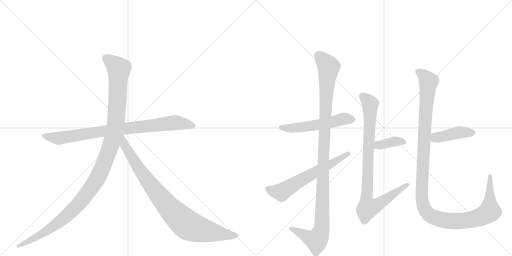
t = 0.00 s
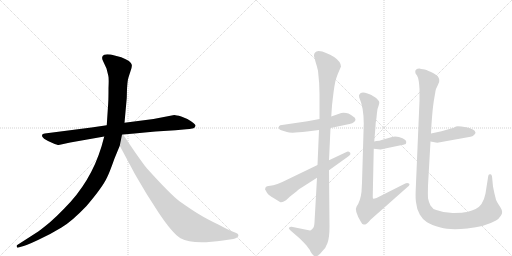
t = 1.83 s
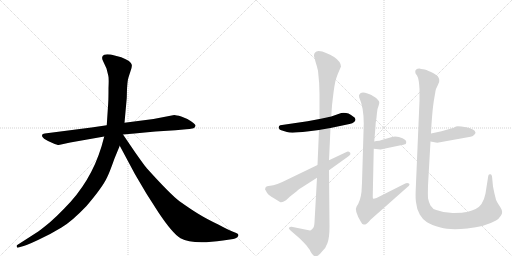
t = 3.67 s
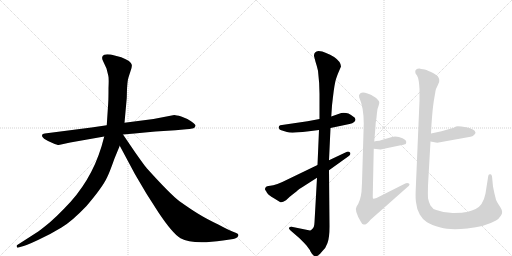
t = 5.50 s
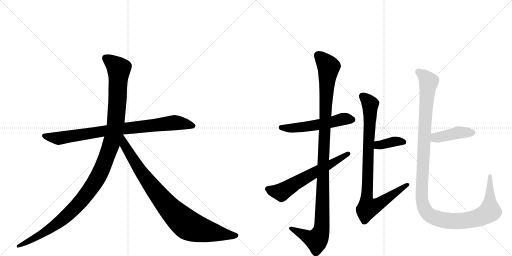
t = 7.33 s
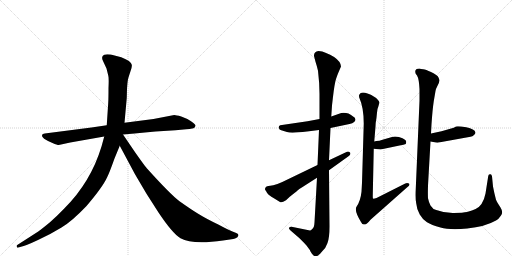
t = 9.17 s

The animated SVG that drew these frames (rendered in a browser with its animation timeline set to each time). Animation: 10 CSS @keyframes rules; one cycle of 9.17 s.

<svg version="1.1" viewBox="0 0 2048 1024" xmlns="http://www.w3.org/2000/svg">
  <g stroke="lightgray" stroke-dasharray="1,1" stroke-width="1" transform="scale(4, 4)">
    <line x1="0" y1="0" x2="256" y2="256"></line>
    <line x1="256" y1="0" x2="0" y2="256"></line>
    <line x1="128" y1="0" x2="128" y2="256"></line>
    <line x1="0" y1="128" x2="256" y2="128"></line>
    <line x1="256" y1="0" x2="512" y2="256"></line>
    <line x1="512" y1="0" x2="256" y2="256"></line>
    <line x1="384" y1="0" x2="384" y2="256"></line>
    <line x1="256" y1="128" x2="512" y2="128"></line>
  </g>
<g transform="scale(1, -1) translate(0, -850)">
   <style type="text/css">
    @keyframes keyframes0 {
      from {
       stroke: black;
       stroke-dashoffset: 858;
       stroke-width: 128;
       }
       74% {
       animation-timing-function: step-end;
       stroke: black;
       stroke-dashoffset: 0;
       stroke-width: 128;
       }
       to {
       stroke: black;
       stroke-width: 1024;
       }
       }
       #make-me-a-hanzi-animation-0 {
         animation: keyframes0 0.948242s both;
         animation-delay: 0.000000s;
         animation-timing-function: linear;
       }
    @keyframes keyframes1 {
      from {
       stroke: black;
       stroke-dashoffset: 1197;
       stroke-width: 128;
       }
       80% {
       animation-timing-function: step-end;
       stroke: black;
       stroke-dashoffset: 0;
       stroke-width: 128;
       }
       to {
       stroke: black;
       stroke-width: 1024;
       }
       }
       #make-me-a-hanzi-animation-1 {
         animation: keyframes1 1.224121s both;
         animation-delay: 0.948242s;
         animation-timing-function: linear;
       }
    @keyframes keyframes2 {
      from {
       stroke: black;
       stroke-dashoffset: 899;
       stroke-width: 128;
       }
       75% {
       animation-timing-function: step-end;
       stroke: black;
       stroke-dashoffset: 0;
       stroke-width: 128;
       }
       to {
       stroke: black;
       stroke-width: 1024;
       }
       }
       #make-me-a-hanzi-animation-2 {
         animation: keyframes2 0.981608s both;
         animation-delay: 2.172363s;
         animation-timing-function: linear;
       }
    @keyframes keyframes3 {
      from {
       stroke: black;
       stroke-dashoffset: 544;
       stroke-width: 128;
       }
       64% {
       animation-timing-function: step-end;
       stroke: black;
       stroke-dashoffset: 0;
       stroke-width: 128;
       }
       to {
       stroke: black;
       stroke-width: 1024;
       }
       }
       #make-me-a-hanzi-animation-3 {
         animation: keyframes3 0.692708s both;
         animation-delay: 3.153971s;
         animation-timing-function: linear;
       }
    @keyframes keyframes4 {
      from {
       stroke: black;
       stroke-dashoffset: 1128;
       stroke-width: 128;
       }
       79% {
       animation-timing-function: step-end;
       stroke: black;
       stroke-dashoffset: 0;
       stroke-width: 128;
       }
       to {
       stroke: black;
       stroke-width: 1024;
       }
       }
       #make-me-a-hanzi-animation-4 {
         animation: keyframes4 1.167969s both;
         animation-delay: 3.846680s;
         animation-timing-function: linear;
       }
    @keyframes keyframes5 {
      from {
       stroke: black;
       stroke-dashoffset: 618;
       stroke-width: 128;
       }
       67% {
       animation-timing-function: step-end;
       stroke: black;
       stroke-dashoffset: 0;
       stroke-width: 128;
       }
       to {
       stroke: black;
       stroke-width: 1024;
       }
       }
       #make-me-a-hanzi-animation-5 {
         animation: keyframes5 0.752930s both;
         animation-delay: 5.014648s;
         animation-timing-function: linear;
       }
    @keyframes keyframes6 {
      from {
       stroke: black;
       stroke-dashoffset: 374;
       stroke-width: 128;
       }
       55% {
       animation-timing-function: step-end;
       stroke: black;
       stroke-dashoffset: 0;
       stroke-width: 128;
       }
       to {
       stroke: black;
       stroke-width: 1024;
       }
       }
       #make-me-a-hanzi-animation-6 {
         animation: keyframes6 0.554362s both;
         animation-delay: 5.767578s;
         animation-timing-function: linear;
       }
    @keyframes keyframes7 {
      from {
       stroke: black;
       stroke-dashoffset: 900;
       stroke-width: 128;
       }
       75% {
       animation-timing-function: step-end;
       stroke: black;
       stroke-dashoffset: 0;
       stroke-width: 128;
       }
       to {
       stroke: black;
       stroke-width: 1024;
       }
       }
       #make-me-a-hanzi-animation-7 {
         animation: keyframes7 0.982422s both;
         animation-delay: 6.321940s;
         animation-timing-function: linear;
       }
    @keyframes keyframes8 {
      from {
       stroke: black;
       stroke-dashoffset: 425;
       stroke-width: 128;
       }
       58% {
       animation-timing-function: step-end;
       stroke: black;
       stroke-dashoffset: 0;
       stroke-width: 128;
       }
       to {
       stroke: black;
       stroke-width: 1024;
       }
       }
       #make-me-a-hanzi-animation-8 {
         animation: keyframes8 0.595866s both;
         animation-delay: 7.304362s;
         animation-timing-function: linear;
       }
    @keyframes keyframes9 {
      from {
       stroke: black;
       stroke-dashoffset: 1250;
       stroke-width: 128;
       }
       80% {
       animation-timing-function: step-end;
       stroke: black;
       stroke-dashoffset: 0;
       stroke-width: 128;
       }
       to {
       stroke: black;
       stroke-width: 1024;
       }
       }
       #make-me-a-hanzi-animation-9 {
         animation: keyframes9 1.267253s both;
         animation-delay: 7.900228s;
         animation-timing-function: linear;
       }
</style>
<path d="M 366 340 L 179 316 Q 170 315 168 310 Q 164 297 210 278 Q 229 270 235 270 L 281 280 L 417 304 L 492 312 L 538 316 Q 579 321 622 324 L 702 329 L 745 333 Q 757 333 774 337 Q 781 340 782 347 Q 783 353 764 365 Q 746 377 725 384 Q 704 390 697 390 L 614 374 L 498 359 L 427 349 L 366 340 Z" fill="lightgray"></path> 
<path d="M 417 304 L 406 264 Q 363 122 258 17 Q 226 -16 201 -38 Q 166 -67 153 -76 L 69 -130 Q 66 -131 67 -137 Q 68 -142 74 -140 L 84 -137 Q 101 -134 152 -110 Q 204 -86 246 -60 Q 288 -35 346 26 Q 411 102 429 142 Q 437 157 458 216 L 479 267 L 498 359 L 507 458 L 508 495 Q 510 524 512 533 Q 514 541 521 562 Q 529 582 527 591 Q 525 606 485 621 L 443 632 Q 423 634 417 631 Q 402 625 413 604 L 426 576 L 433 548 Q 436 540 434 498 Q 434 452 433 440 L 427 349 L 417 304 Z" fill="lightgray"></path> 
<path d="M 479 267 L 540 153 L 586 75 L 634 0 Q 690 -84 722 -103 Q 770 -130 892 -112 L 933 -106 Q 940 -105 948 -100 Q 959 -91 949 -84 Q 946 -82 930 -76 Q 914 -70 873 -48 Q 827 -26 796 -7 Q 766 11 718 45 Q 681 73 589 175 Q 584 179 541 240 L 492 312 C 475 337 449 323 479 267 Z" fill="lightgray"></path> 
<path d="M 1322 338 L 1398 354 Q 1411 357 1415 361 Q 1422 365 1422 372 Q 1422 379 1411 385 Q 1391 402 1365 398 L 1325 384 L 1278 374 L 1230 365 L 1121 349 Q 1114 347 1115 339 Q 1117 331 1125 329 Q 1133 327 1148 322 Q 1163 316 1228 324 L 1276 330 L 1322 338 Z" fill="lightgray"></path> 
<path d="M 1268 139 L 1258 -39 Q 1257 -61 1249 -66 Q 1242 -72 1240 -72 L 1166 -57 Q 1161 -56 1157 -60 Q 1153 -62 1161 -71 L 1198 -103 Q 1204 -108 1226 -132 L 1240 -151 Q 1238 -150 1247 -164 Q 1264 -190 1289 -155 Q 1303 -143 1310 -122 Q 1318 -101 1318 -56 L 1316 169 L 1316 209 L 1322 338 L 1325 384 L 1328 428 Q 1336 501 1340 517 Q 1342 531 1352 556 L 1364 584 Q 1364 592 1358 602 Q 1342 624 1302 639 Q 1290 646 1274 646 Q 1255 643 1256 626 L 1262 603 Q 1267 588 1272 567 Q 1278 517 1278 475 L 1278 374 L 1276 330 L 1270 190 L 1268 139 Z" fill="lightgray"></path> 
<path d="M 1062 99 Q 1057 93 1064 86 Q 1069 77 1072 74 Q 1075 70 1094 58 L 1120 42 Q 1127 38 1144 49 L 1159 63 Q 1184 82 1190 88 Q 1196 94 1207 100 L 1268 139 L 1316 169 L 1394 225 Q 1405 232 1400 240 Q 1394 246 1388 243 L 1316 209 L 1270 190 L 1154 134 Q 1101 107 1081 107 Q 1062 106 1062 99 Z" fill="lightgray"></path> 
<path d="M 1495 255 L 1522 252 L 1598 268 Q 1617 272 1623 274 Q 1625 280 1625 282 Q 1625 290 1610 297 Q 1596 304 1580 304 L 1568 302 L 1530 291 Q 1518 286 1505 286 L 1497 284 C 1468 277 1465 258 1495 255 Z" fill="lightgray"></path> 
<path d="M 1436 468 Q 1436 460 1438 457 Q 1455 419 1455 356 L 1448 119 L 1446 83 Q 1442 46 1426 23 Q 1416 8 1444 -38 Q 1449 -48 1455 -48 Q 1462 -48 1465 -46 Q 1469 -44 1482 -29 L 1630 102 Q 1642 111 1636 116 Q 1628 120 1621 116 L 1506 58 Q 1494 54 1492 56 Q 1491 57 1491 66 L 1495 255 L 1497 284 L 1502 344 Q 1502 358 1506 379 Q 1508 402 1510 414 Q 1518 436 1517 441 Q 1517 445 1512 450 Q 1499 466 1470 476 Q 1441 486 1436 468 Z" fill="lightgray"></path> 
<path d="M 1722 284 L 1749 279 L 1882 303 Q 1890 304 1896 310 Q 1902 315 1902 320 Q 1899 334 1865 341 Q 1831 347 1824 344 Q 1818 340 1815 339 L 1766 325 L 1724 316 C 1695 310 1693 289 1722 284 Z" fill="lightgray"></path> 
<path d="M 1678 576 Q 1660 576 1661 562 Q 1661 556 1668 548 Q 1676 535 1678 494 L 1678 447 L 1663 94 Q 1661 53 1665 36 Q 1667 12 1679 -8 Q 1691 -29 1708 -39 Q 1725 -50 1762 -60 Q 1799 -71 1869 -64 Q 1940 -57 1984 -32 Q 1995 -26 2004 -12 Q 2014 1 2002 20 L 1995 31 Q 1987 43 1984 51 Q 1976 82 1972 104 L 1968 145 Q 1966 153 1962 153 Q 1954 155 1953 146 L 1942 76 Q 1937 50 1926 34 Q 1911 12 1868 2 Q 1853 -1 1816 -2 Q 1779 -3 1745 10 Q 1731 13 1722 28 Q 1715 42 1712 57 Q 1711 76 1712 108 L 1722 284 L 1724 316 L 1726 353 Q 1730 412 1735 445 L 1742 486 Q 1743 494 1751 509 Q 1759 523 1757 531 Q 1756 538 1751 545 Q 1746 551 1724 562 Q 1703 572 1693 573 Q 1683 574 1678 576 Z" fill="lightgray"></path> 
      <clipPath id="make-me-a-hanzi-clip-0">
      <path d="M 366 340 L 179 316 Q 170 315 168 310 Q 164 297 210 278 Q 229 270 235 270 L 281 280 L 417 304 L 492 312 L 538 316 Q 579 321 622 324 L 702 329 L 745 333 Q 757 333 774 337 Q 781 340 782 347 Q 783 353 764 365 Q 746 377 725 384 Q 704 390 697 390 L 614 374 L 498 359 L 427 349 L 366 340 Z" fill="lightgray"></path>
      </clipPath>
      <path clip-path="url(#make-me-a-hanzi-clip-0)" d="M 176 308 L 236 297 L 494 336 L 698 359 L 772 347 " fill="none" id="make-me-a-hanzi-animation-0" stroke-dasharray="730 1460" stroke-linecap="round"></path>

      <clipPath id="make-me-a-hanzi-clip-1">
      <path d="M 417 304 L 406 264 Q 363 122 258 17 Q 226 -16 201 -38 Q 166 -67 153 -76 L 69 -130 Q 66 -131 67 -137 Q 68 -142 74 -140 L 84 -137 Q 101 -134 152 -110 Q 204 -86 246 -60 Q 288 -35 346 26 Q 411 102 429 142 Q 437 157 458 216 L 479 267 L 498 359 L 507 458 L 508 495 Q 510 524 512 533 Q 514 541 521 562 Q 529 582 527 591 Q 525 606 485 621 L 443 632 Q 423 634 417 631 Q 402 625 413 604 L 426 576 L 433 548 Q 436 540 434 498 Q 434 452 433 440 L 427 349 L 417 304 Z" fill="lightgray"></path>
      </clipPath>
      <path clip-path="url(#make-me-a-hanzi-clip-1)" d="M 424 616 L 475 575 L 471 465 L 463 358 L 451 297 L 401 160 L 355 84 L 265 -15 L 180 -78 L 72 -135 " fill="none" id="make-me-a-hanzi-animation-1" stroke-dasharray="1069 2138" stroke-linecap="round"></path>

      <clipPath id="make-me-a-hanzi-clip-2">
      <path d="M 479 267 L 540 153 L 586 75 L 634 0 Q 690 -84 722 -103 Q 770 -130 892 -112 L 933 -106 Q 940 -105 948 -100 Q 959 -91 949 -84 Q 946 -82 930 -76 Q 914 -70 873 -48 Q 827 -26 796 -7 Q 766 11 718 45 Q 681 73 589 175 Q 584 179 541 240 L 492 312 C 475 337 449 323 479 267 Z" fill="lightgray"></path>
      </clipPath>
      <path clip-path="url(#make-me-a-hanzi-clip-2)" d="M 491 303 L 498 269 L 584 135 L 657 41 L 727 -31 L 763 -56 L 805 -70 L 945 -92 " fill="none" id="make-me-a-hanzi-animation-2" stroke-dasharray="771 1542" stroke-linecap="round"></path>

      <clipPath id="make-me-a-hanzi-clip-3">
      <path d="M 1322 338 L 1398 354 Q 1411 357 1415 361 Q 1422 365 1422 372 Q 1422 379 1411 385 Q 1391 402 1365 398 L 1325 384 L 1278 374 L 1230 365 L 1121 349 Q 1114 347 1115 339 Q 1117 331 1125 329 Q 1133 327 1148 322 Q 1163 316 1228 324 L 1276 330 L 1322 338 Z" fill="lightgray"></path>
      </clipPath>
      <path clip-path="url(#make-me-a-hanzi-clip-3)" d="M 1126 340 L 1216 341 L 1366 373 L 1411 371 " fill="none" id="make-me-a-hanzi-animation-3" stroke-dasharray="416 832" stroke-linecap="round"></path>

      <clipPath id="make-me-a-hanzi-clip-4">
      <path d="M 1268 139 L 1258 -39 Q 1257 -61 1249 -66 Q 1242 -72 1240 -72 L 1166 -57 Q 1161 -56 1157 -60 Q 1153 -62 1161 -71 L 1198 -103 Q 1204 -108 1226 -132 L 1240 -151 Q 1238 -150 1247 -164 Q 1264 -190 1289 -155 Q 1303 -143 1310 -122 Q 1318 -101 1318 -56 L 1316 169 L 1316 209 L 1322 338 L 1325 384 L 1328 428 Q 1336 501 1340 517 Q 1342 531 1352 556 L 1364 584 Q 1364 592 1358 602 Q 1342 624 1302 639 Q 1290 646 1274 646 Q 1255 643 1256 626 L 1262 603 Q 1267 588 1272 567 Q 1278 517 1278 475 L 1278 374 L 1276 330 L 1270 190 L 1268 139 Z" fill="lightgray"></path>
      </clipPath>
      <path clip-path="url(#make-me-a-hanzi-clip-4)" d="M 1274 628 L 1315 580 L 1295 259 L 1287 -64 L 1266 -110 L 1242 -104 L 1163 -64 " fill="none" id="make-me-a-hanzi-animation-4" stroke-dasharray="1000 2000" stroke-linecap="round"></path>

      <clipPath id="make-me-a-hanzi-clip-5">
      <path d="M 1062 99 Q 1057 93 1064 86 Q 1069 77 1072 74 Q 1075 70 1094 58 L 1120 42 Q 1127 38 1144 49 L 1159 63 Q 1184 82 1190 88 Q 1196 94 1207 100 L 1268 139 L 1316 169 L 1394 225 Q 1405 232 1400 240 Q 1394 246 1388 243 L 1316 209 L 1270 190 L 1154 134 Q 1101 107 1081 107 Q 1062 106 1062 99 Z" fill="lightgray"></path>
      </clipPath>
      <path clip-path="url(#make-me-a-hanzi-clip-5)" d="M 1073 94 L 1125 81 L 1392 235 " fill="none" id="make-me-a-hanzi-animation-5" stroke-dasharray="490 980" stroke-linecap="round"></path>

      <clipPath id="make-me-a-hanzi-clip-6">
      <path d="M 1495 255 L 1522 252 L 1598 268 Q 1617 272 1623 274 Q 1625 280 1625 282 Q 1625 290 1610 297 Q 1596 304 1580 304 L 1568 302 L 1530 291 Q 1518 286 1505 286 L 1497 284 C 1468 277 1465 258 1495 255 Z" fill="lightgray"></path>
      </clipPath>
      <path clip-path="url(#make-me-a-hanzi-clip-6)" d="M 1503 262 L 1513 270 L 1577 284 L 1616 280 " fill="none" id="make-me-a-hanzi-animation-6" stroke-dasharray="246 492" stroke-linecap="round"></path>

      <clipPath id="make-me-a-hanzi-clip-7">
      <path d="M 1436 468 Q 1436 460 1438 457 Q 1455 419 1455 356 L 1448 119 L 1446 83 Q 1442 46 1426 23 Q 1416 8 1444 -38 Q 1449 -48 1455 -48 Q 1462 -48 1465 -46 Q 1469 -44 1482 -29 L 1630 102 Q 1642 111 1636 116 Q 1628 120 1621 116 L 1506 58 Q 1494 54 1492 56 Q 1491 57 1491 66 L 1495 255 L 1497 284 L 1502 344 Q 1502 358 1506 379 Q 1508 402 1510 414 Q 1518 436 1517 441 Q 1517 445 1512 450 Q 1499 466 1470 476 Q 1441 486 1436 468 Z" fill="lightgray"></path>
      </clipPath>
      <path clip-path="url(#make-me-a-hanzi-clip-7)" d="M 1450 465 L 1481 433 L 1466 51 L 1472 18 L 1517 35 L 1629 111 " fill="none" id="make-me-a-hanzi-animation-7" stroke-dasharray="772 1544" stroke-linecap="round"></path>

      <clipPath id="make-me-a-hanzi-clip-8">
      <path d="M 1722 284 L 1749 279 L 1882 303 Q 1890 304 1896 310 Q 1902 315 1902 320 Q 1899 334 1865 341 Q 1831 347 1824 344 Q 1818 340 1815 339 L 1766 325 L 1724 316 C 1695 310 1693 289 1722 284 Z" fill="lightgray"></path>
      </clipPath>
      <path clip-path="url(#make-me-a-hanzi-clip-8)" d="M 1730 289 L 1740 299 L 1831 320 L 1892 319 " fill="none" id="make-me-a-hanzi-animation-8" stroke-dasharray="297 594" stroke-linecap="round"></path>

      <clipPath id="make-me-a-hanzi-clip-9">
      <path d="M 1678 576 Q 1660 576 1661 562 Q 1661 556 1668 548 Q 1676 535 1678 494 L 1678 447 L 1663 94 Q 1661 53 1665 36 Q 1667 12 1679 -8 Q 1691 -29 1708 -39 Q 1725 -50 1762 -60 Q 1799 -71 1869 -64 Q 1940 -57 1984 -32 Q 1995 -26 2004 -12 Q 2014 1 2002 20 L 1995 31 Q 1987 43 1984 51 Q 1976 82 1972 104 L 1968 145 Q 1966 153 1962 153 Q 1954 155 1953 146 L 1942 76 Q 1937 50 1926 34 Q 1911 12 1868 2 Q 1853 -1 1816 -2 Q 1779 -3 1745 10 Q 1731 13 1722 28 Q 1715 42 1712 57 Q 1711 76 1712 108 L 1722 284 L 1724 316 L 1726 353 Q 1730 412 1735 445 L 1742 486 Q 1743 494 1751 509 Q 1759 523 1757 531 Q 1756 538 1751 545 Q 1746 551 1724 562 Q 1703 572 1693 573 Q 1683 574 1678 576 Z" fill="lightgray"></path>
      </clipPath>
      <path clip-path="url(#make-me-a-hanzi-clip-9)" d="M 1674 563 L 1714 524 L 1686 84 L 1691 32 L 1700 11 L 1713 -6 L 1736 -19 L 1796 -34 L 1874 -31 L 1940 -9 L 1959 5 L 1961 146 " fill="none" id="make-me-a-hanzi-animation-9" stroke-dasharray="1122 2244" stroke-linecap="round"></path>

</g>
</svg>
